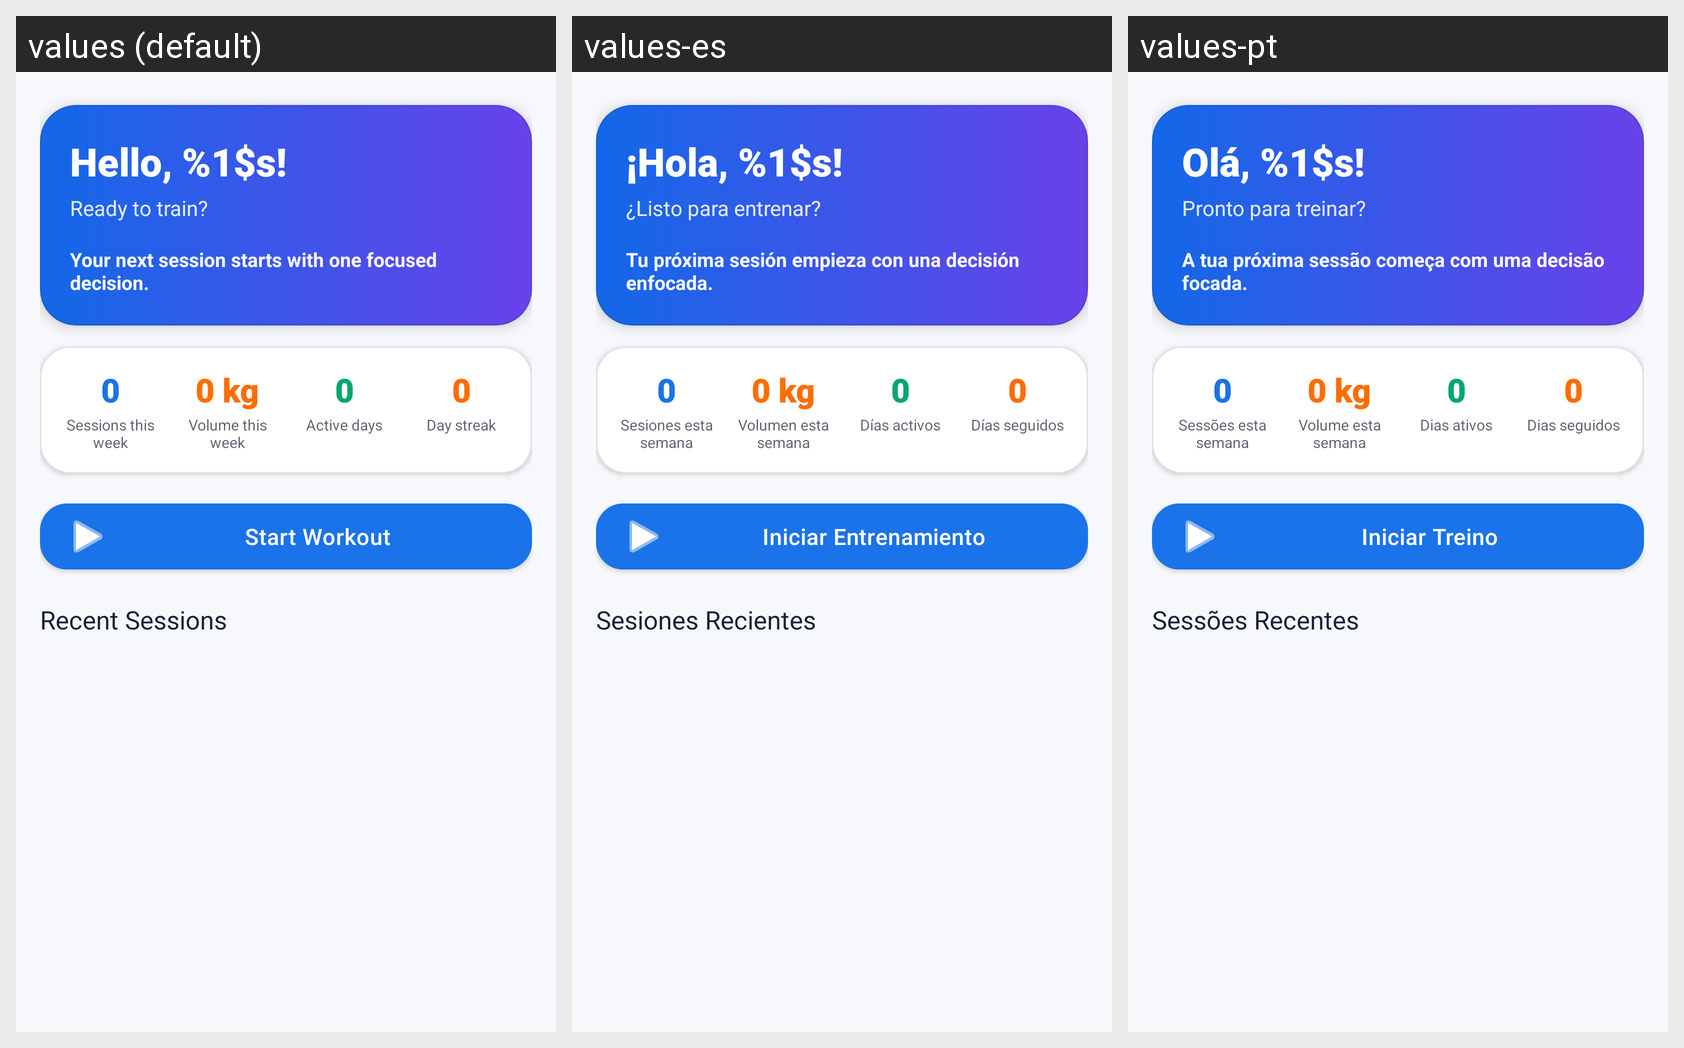

For this localized Android screen grid, give each drawn string resource with its value in every locale shown.
Android screen res/layout/fragment_dashboard.xml rendered under 3 locales, left to right: values (default), values-es, values-pt. Device: Nexus 5 (rendered at 1080×1920; each locale shown at half size, 540×960, under a caption strip naming it); theme Theme.FitTrack.
Strings drawn on this screen, with the default value and each locale's value (text and hints the layout hard-codes, and strings that could not be matched under every locale, appear in the picture but are not listed):

dashboard_greeting
  values: Hello, %1$s!
  values-es: ¡Hola, %1$s!
  values-pt: Olá, %1$s!

dashboard_subtitle
  values: Ready to train?
  values-es: ¿Listo para entrenar?
  values-pt: Pronto para treinar?

dashboard_motivation
  values: Your next session starts with one focused decision.
  values-es: Tu próxima sesión empieza con una decisión enfocada.
  values-pt: A tua próxima sessão começa com uma decisão focada.

dashboard_weekly_sessions
  values: Sessions this week
  values-es: Sesiones esta semana
  values-pt: Sessões esta semana

dashboard_weekly_volume
  values: Volume this week
  values-es: Volumen esta semana
  values-pt: Volume esta semana

dashboard_active_days
  values: Active days
  values-es: Días activos
  values-pt: Dias ativos

dashboard_streak
  values: Day streak
  values-es: Días seguidos
  values-pt: Dias seguidos

btn_start_workout
  values: Start Workout
  values-es: Iniciar Entrenamiento
  values-pt: Iniciar Treino

dashboard_recent_sessions
  values: Recent Sessions
  values-es: Sesiones Recientes
  values-pt: Sessões Recentes
